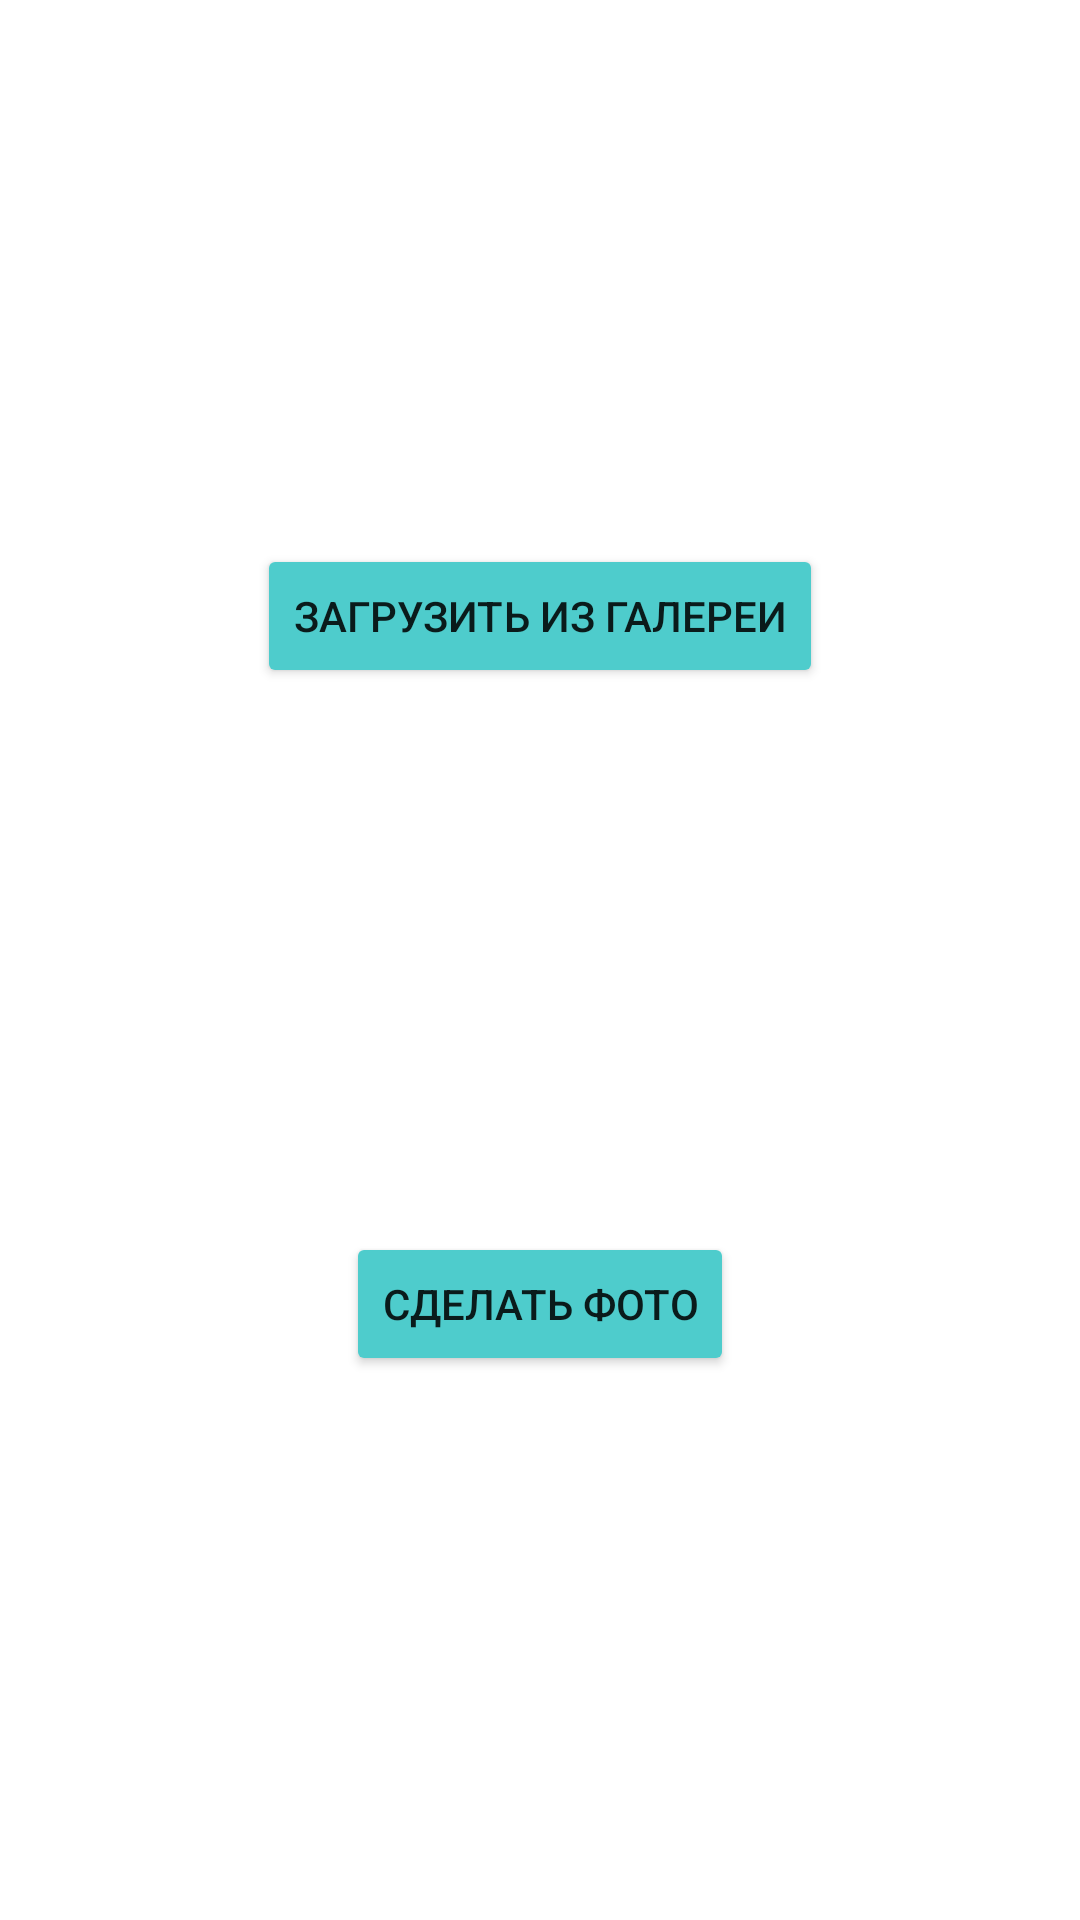

The Android layout XML behind this screen, and the referenced resources:
<!-- AndroidManifest.xml: application theme Theme.Editorium -->
<!-- res/layout/activity_start.xml -->
<?xml version="1.0" encoding="utf-8"?>
<androidx.constraintlayout.widget.ConstraintLayout xmlns:android="http://schemas.android.com/apk/res/android"
    xmlns:app="http://schemas.android.com/apk/res-auto"
    xmlns:tools="http://schemas.android.com/tools"
    android:id="@+id/rootLayout"
    android:layout_width="match_parent"
    android:layout_height="match_parent"
    tools:context=".StartActivity">


    <Button
        style="@style/Button.Color"
        android:id="@+id/photoBtn"
        android:text="@string/makePhoto"
        app:layout_constraintBottom_toBottomOf="parent"
        app:layout_constraintEnd_toEndOf="parent"
        app:layout_constraintStart_toStartOf="parent"
        app:layout_constraintTop_toBottomOf="@+id/loadBtn" />

    <Button
        style="@style/Button.Color"
        android:id="@+id/loadBtn"
        android:text="@string/fromGallery"
        app:layout_constraintBottom_toTopOf="@+id/photoBtn"
        app:layout_constraintEnd_toEndOf="parent"
        app:layout_constraintStart_toStartOf="parent"
        app:layout_constraintTop_toTopOf="parent" />

</androidx.constraintlayout.widget.ConstraintLayout>
<!-- resources referenced by this layout -->
<resources>
  <string name="fromGallery">Загрузить из галереи</string>
  <string name="makePhoto">Сделать фото</string>
  <style name="Button.Color">
          <item name="android:backgroundTint">@color/colorBackgroundButton</item>
      </style>
  <style name="Theme.Editorium" parent="Theme.MaterialComponents.DayNight.DarkActionBar">
          
          <item name="colorPrimary">@color/purple_500</item>
          <item name="colorPrimaryVariant">@color/purple_700</item>
          <item name="colorOnPrimary">@color/white</item>
          
          <item name="colorSecondary">@color/teal_200</item>
          <item name="colorSecondaryVariant">@color/teal_700</item>
          <item name="colorOnSecondary">@color/black</item>
          
          <item name="android:statusBarColor" tools:targetApi="l">?attr/colorPrimaryVariant</item>
          
      </style>
  <color name="colorBackgroundButton">#4ECCCC</color>
  <color name="purple_500">#D5DBDC</color>
  <color name="purple_700">#FF3700B3</color>
  <color name="white">#FFFFFFFF</color>
  <color name="teal_200">#FF03DAC5</color>
  <color name="teal_700">#FF018786</color>
  <color name="black">#FF000000</color>
</resources>
